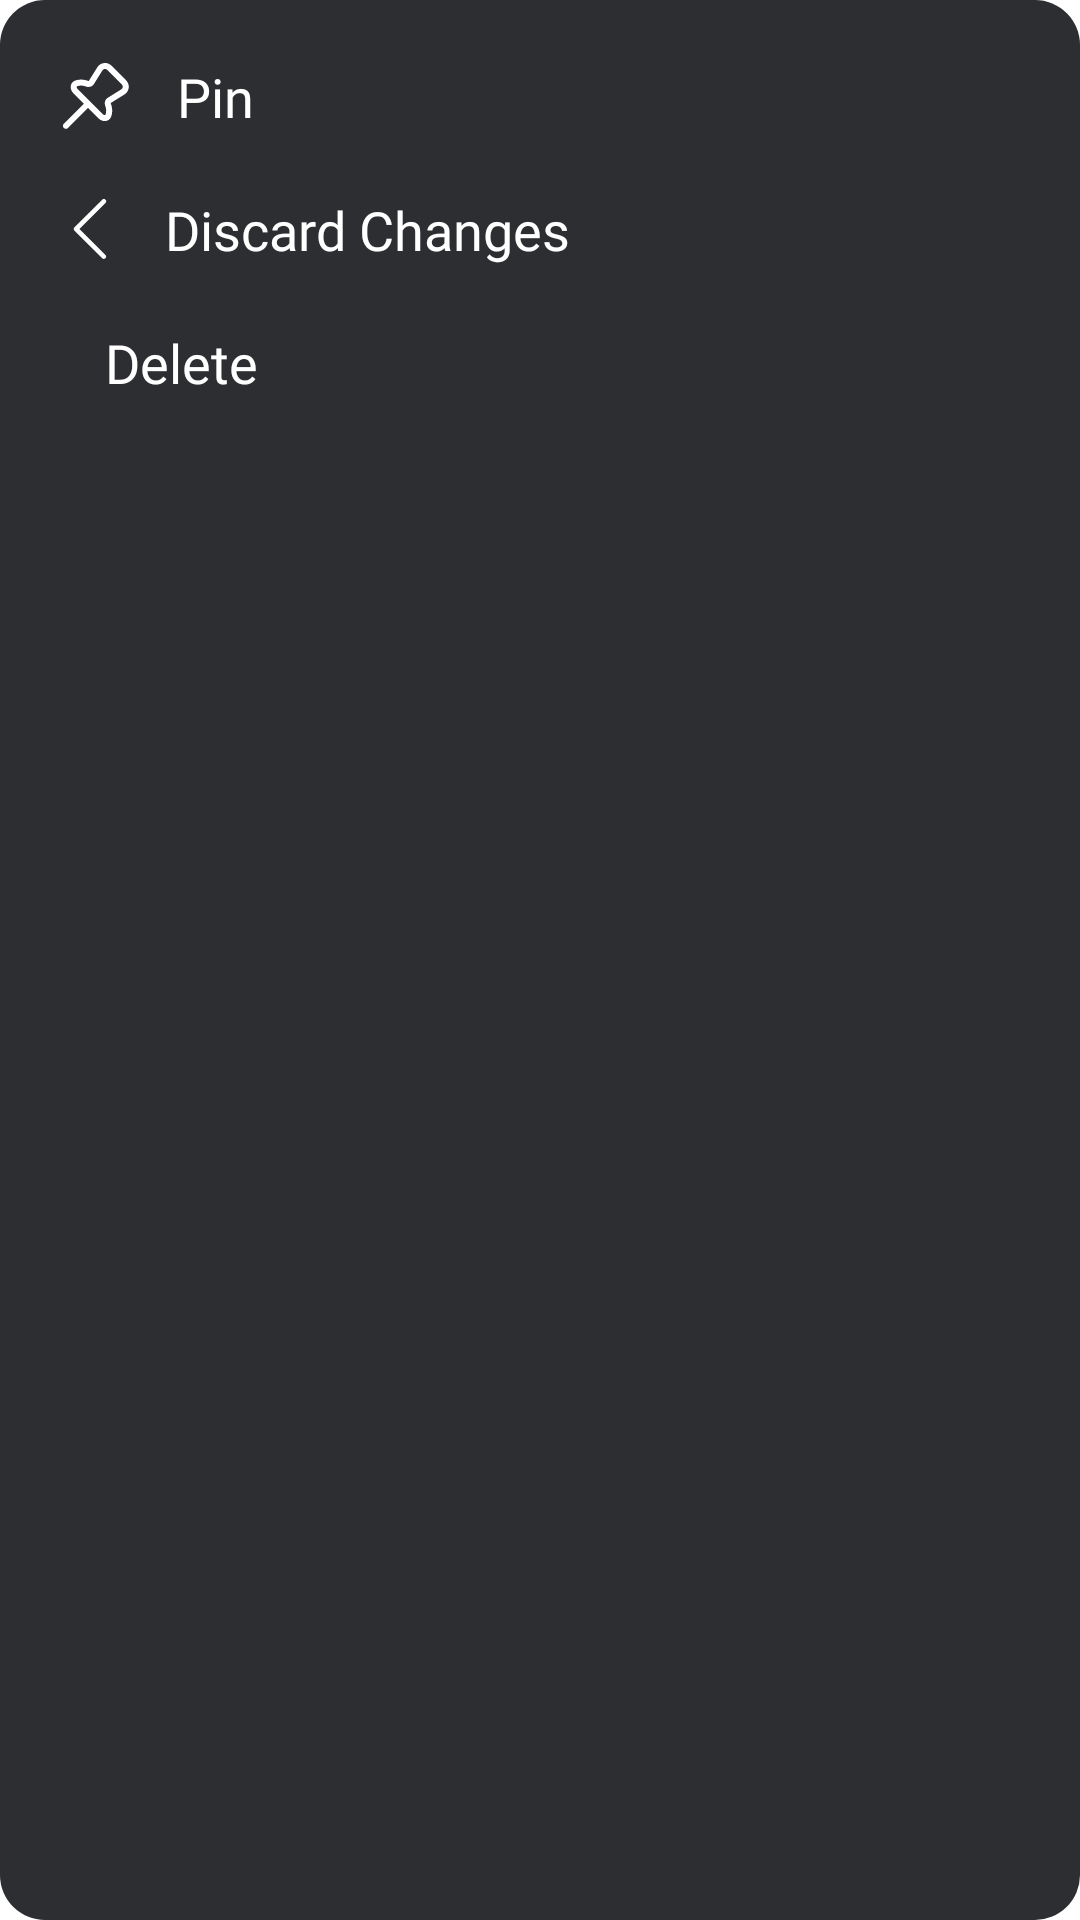

Here is an Android app screen rendered from its layout file. Give the layout XML and the strings, colors and styles it references.
<!-- AndroidManifest.xml: application theme Theme.MaterialComponents.DayNight -->
<!-- res/layout/dialog_custom_menu.xml -->
<?xml version="1.0" encoding="utf-8"?>
<LinearLayout xmlns:android="http://schemas.android.com/apk/res/android"
    android:orientation="vertical"
    android:layout_width="210dp"
    android:background="@drawable/textviewbackgrounf"
    android:paddingVertical="20dp"
    android:paddingStart="20dp"
    android:backgroundTint="@color/darkgray"

    android:layout_height="wrap_content">
    <LinearLayout
        android:layout_width="match_parent"
        android:layout_height="wrap_content"
        android:id="@+id/pin"
        android:orientation="horizontal">

        <ImageView

            android:layout_width="wrap_content"
            android:layout_height="wrap_content"
            android:src="@drawable/pin_svgrepo_com"
            android:layout_gravity="center"
            android:id="@+id/pinicon"
            android:tint="@color/white" />

        <TextView
            android:layout_width="wrap_content"
            android:layout_height="wrap_content"
            android:layout_gravity="center"
            android:fontFamily="@font/robotoregular"
            android:gravity="start"
            android:text="@string/pin"
            android:id="@+id/pintext"
            android:layout_marginStart="15dp"
            android:textColor="@color/white"
            android:textSize="18dp"
            android:visibility="visible" />
    </LinearLayout>
    <LinearLayout
        android:layout_width="match_parent"
        android:layout_height="wrap_content"
        android:layout_marginTop="20dp"
        android:id="@+id/decardchanges"
        android:orientation="horizontal">

        <ImageView
            android:layout_width="wrap_content"
            android:layout_height="wrap_content"
            android:src="@drawable/navigation_back_arrow_svgrepo_com"
            android:layout_gravity="center"
            android:tint="@color/white" />

        <TextView
            android:layout_width="wrap_content"
            android:layout_height="wrap_content"
            android:layout_gravity="center"
            android:fontFamily="@font/robotoregular"
            android:gravity="start"
            android:text="@string/discardchanges"
            android:layout_marginStart="15dp"
            android:textColor="@color/white"
            android:textSize="18dp"
            android:visibility="visible" />
        
    </LinearLayout>
    <LinearLayout
        android:layout_width="match_parent"
        android:layout_height="wrap_content"
        android:layout_marginTop="20dp"
        android:id="@+id/delete"
        android:orientation="horizontal">

        <ImageView
            android:layout_width="wrap_content"
            android:layout_height="wrap_content"
            android:src="@drawable/delete_2_svgrepo_com"
            android:layout_gravity="center"
            android:tint="@color/white" />

        <TextView
            android:layout_width="wrap_content"
            android:layout_height="wrap_content"
            android:layout_gravity="center"
            android:fontFamily="@font/robotoregular"
            android:gravity="start"
            android:text="@string/Delete"
            android:layout_marginStart="15dp"
            android:textColor="@color/white"
            android:textSize="18dp"
            android:visibility="visible" />
    </LinearLayout>
</LinearLayout>
<!-- resources referenced by this layout -->
<resources>
  <color name="darkgray">#2D2E32</color>
  <color name="white">#FFFFFFFF</color>
  <!-- drawable navigation_back_arrow_svgrepo_com (drawable) -->
  <vector xmlns:android="http://schemas.android.com/apk/res/android"
      android:width="20dp"
      android:height="20dp"
      android:viewportWidth="52"
      android:viewportHeight="52">
      <path
          android:fillColor="#000000"
          android:pathData="M38,52a2,2 0,0 1,-1.41 -0.59l-24,-24a2,2 0,0 1,0 -2.82l24,-24a2,2 0,0 1,2.82 0,2 2,0 0,1 0,2.82L16.83,26 39.41,48.59A2,2 0,0 1,38 52Z" />
  </vector>
  <!-- drawable pin_svgrepo_com (drawable) -->
  <vector android:height="24dp" android:viewportHeight="24"
      android:viewportWidth="24" android:width="24dp" xmlns:android="http://schemas.android.com/apk/res/android">
      <path android:fillColor="#0F0F0F" android:fillType="evenOdd" android:pathData="M17.122,1.87C15.757,0.506 13.478,0.766 12.456,2.403L9.611,6.959C9.61,6.96 9.609,6.962 9.604,6.965C9.597,6.97 9.583,6.978 9.56,6.985C9.509,6.999 9.442,6.998 9.383,6.976C8.412,6.616 6.745,6.221 5.014,6.873C4.081,7.224 3.616,8.032 3.565,8.852C3.517,9.635 3.833,10.439 4.414,11.021L7.95,14.556L1.27,21.236C0.879,21.627 0.879,22.26 1.27,22.651C1.66,23.041 2.293,23.041 2.684,22.651L9.364,15.97L12.899,19.506C13.481,20.087 14.285,20.403 15.068,20.355C15.888,20.304 16.697,19.839 17.048,18.906C17.7,17.176 17.304,15.509 16.944,14.538C16.922,14.478 16.921,14.411 16.935,14.36C16.942,14.337 16.95,14.323 16.955,14.316C16.959,14.311 16.961,14.31 16.961,14.31L21.518,11.465C23.155,10.442 23.415,8.163 22.05,6.799L17.122,1.87ZM14.152,3.462C14.493,2.916 15.253,2.83 15.708,3.284L20.636,8.213C21.091,8.668 21.004,9.427 20.458,9.768L15.902,12.613C14.957,13.203 14.747,14.364 15.069,15.233C15.355,16.004 15.583,17.122 15.176,18.201C15.148,18.275 15.118,18.302 15.099,18.315C15.074,18.332 15.027,18.354 14.944,18.359C14.767,18.37 14.514,18.292 14.314,18.092L5.828,9.607C5.629,9.407 5.55,9.153 5.561,8.976C5.567,8.894 5.589,8.846 5.605,8.822C5.619,8.803 5.645,8.772 5.719,8.744C6.799,8.337 7.917,8.565 8.688,8.851C9.557,9.173 10.717,8.963 11.307,8.018L14.152,3.462Z"/>
  </vector>
  <!-- drawable textviewbackgrounf (drawable) -->
  <?xml version="1.0" encoding="utf-8"?>
  <shape xmlns:android="http://schemas.android.com/apk/res/android">
  <corners android:radius="15dp"/>
      <solid android:color="#000107"/>
  </shape>
  <string name="Delete">Delete</string>
  <string name="discardchanges">Discard Changes</string>
  <string name="pin">Pin</string>
</resources>
